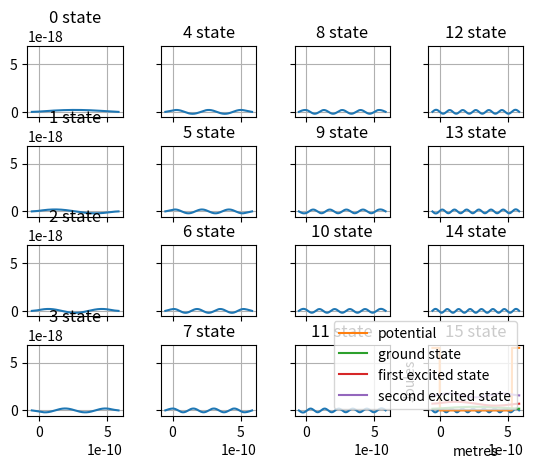

Write Python code to recreate this figure.
import matplotlib.pyplot as plt
import matplotlib.widgets as wdgt
import numpy as np
from scipy import linalg
from scipy.constants import speed_of_light, pi, electron_mass, hbar, Planck


def draw_interactive(xs, V, E, psi, N):
    fig, ax = plt.subplots()
    pot, = plt.plot(xs, V)
    schrod, = plt.plot(xs, E[0] + psi[:,0]*100)
    plt.subplots_adjust(bottom=0.25)

    ax_state = plt.axes([0.25, 0.15, 0.65, 0.03])
    state_number = wdgt.Slider(
        ax=ax_state,
        label="Wave equation state",
        valmin=0,
        valmax=100,
        valstep=1,
        valinit=0
    )

    ax_U = plt.axes([0.25, 0.1, 0.65, 0.03])
    U_slider = wdgt.Slider(
        ax = ax_U,
        label="Well wall height",
        valmin=0,
        valmax=500,
        valstep=1,
        valinit=200
    )
    ax_a = plt.axes([0.25, 0.05, 0.65, 0.03])
    a_slider = wdgt.Slider(
        ax=ax_a,
        label="Well width",
        valmin=0,
        valmax=100,
        valstep=1,
        valinit=1
    )

    def update_solution(_):
        U = U_slider.val
        a = a_slider.val
        state = state_number.val
        xs, V, E, psi = finite_square_well(N, a, U)
        pot.set_ydata(V)
        schrod.set_ydata(E[state]+psi[:,state]*100)
        fig.canvas.draw_idle()

    state_number.on_changed(update_solution)
    U_slider.on_changed(update_solution)
    a_slider.on_changed(update_solution)
    plt.show()

def finite_square_well(N, a, U):
    x_min = 0-1
    x_max = a+1
    dx = (x_max-x_min)/(N-1)

    xs = np.linspace(x_min, x_max, N)
    V = np.array([0 if x >= 0 and x < a else U for x in xs])
    H = np.zeros((N, N))
    for i in range(N):
        H[i][i] = (1/dx**2+V[i])
        if i > 0:
            H[i][i-1] = -1/(2*dx**2)
        if i < N-1:
            H[i][i+1] = -1/(2*dx**2)
    E, psi = linalg.eigh(H)
    return xs, V, E, psi

def find_info(E):
    # in here we assume SI units
    for state in range(6):
        E_n = E[state]
        # E = h*f => f = E/h
        f_n = E_n/Planck
        wavelength = "Ground state does not have"
        if state != 0:
            grnd_E = E[0]
            delta_E = E_n - grnd_E
            frequency = delta_E/Planck
            # lambda*f = c => lambda = c/f
            wavelength = speed_of_light/frequency
        print(f"{state = }\n{E_n = } J\n{f_n = } Hz\n{wavelength = } m\n")
    print(E[:6])


def main():
    a = 10 # Unit of a is bohr radius = 5.29177210903(80)×10−11 m
    U = 1.5 # Unit of U is Hartree = 4.3597447222071(85)×10−18 J
    N = 1000 
    xs, V, E, psi = finite_square_well(N, a, U)
    
    # draw_interactive(xs, V, E, psi, N) # In this one the units are wrong

    # Converting to SI units
    hartree = 4.3597447222071*10**-18
    bohr = 5.29177210903*10**-11
    E = E * hartree
    xs = xs * bohr
    V = V * hartree
    psi = psi * hartree
    find_info(E)

    # Plot 16 lowest eigenstates
    print(E[:16])
    fig, axs = plt.subplots(4, 4, sharex=True, sharey=True)
    plt.xlabel("metres")
    plt.ylabel("Joules")
    for y in range(4):
        for x in range(4):
            i = y*4 + x
            axs[x, y].set_title(f"{i} state")
            axs[x, y].plot(xs, psi[:, i])
            axs[x, y].grid()
    plt.subplots_adjust(wspace=0.4, hspace=0.4)
    plt.show();

    pot, = plt.plot(xs, V)
    grnd, = plt.plot(xs, E[0] + psi[:,0])
    first, = plt.plot(xs, E[1] + psi[:,1])
    scnd, = plt.plot(xs, E[2] + psi[:,2])
    plt.xlabel("metres")
    plt.ylabel("Joules")
    plt.legend([pot, grnd, first, scnd], ["potential", "ground state", "first excited state", "second excited state"])
    plt.show()

if __name__=="__main__":
    main()